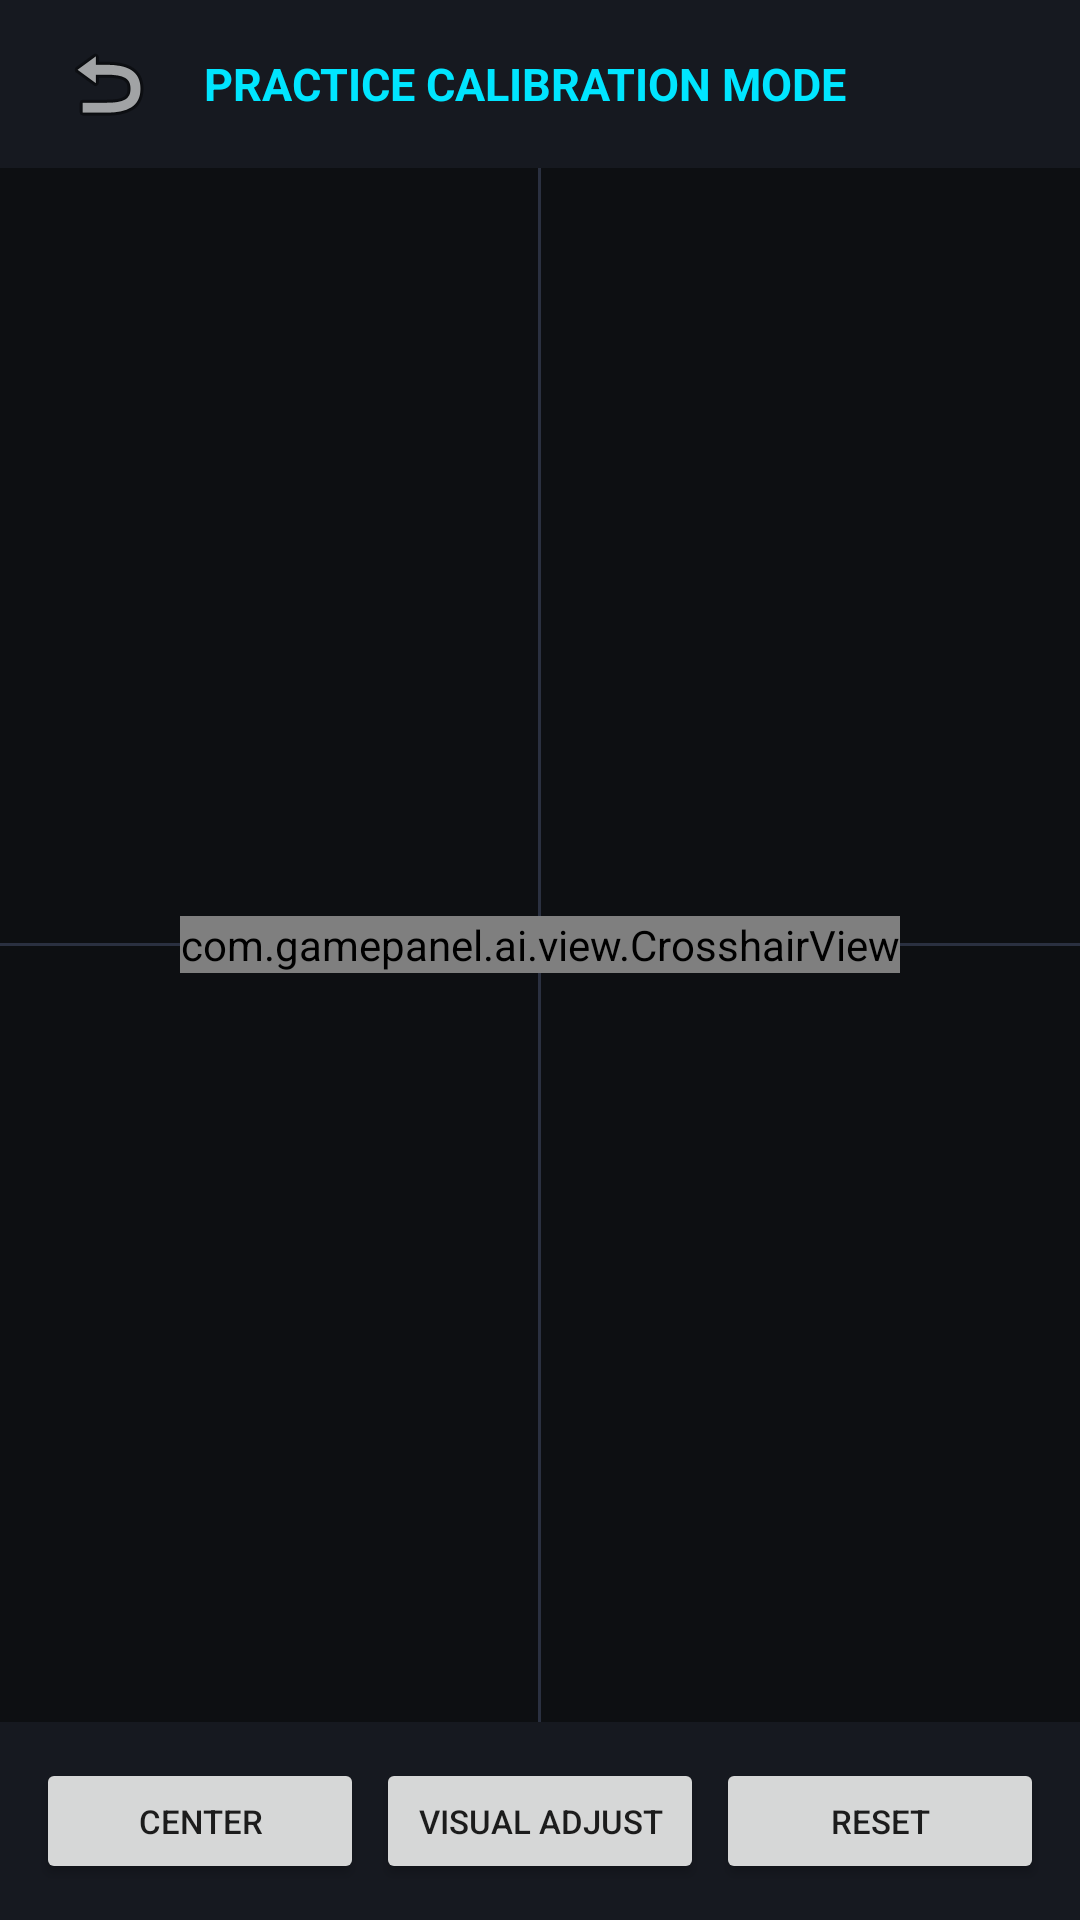

Android layout source for this screen:
<!-- AndroidManifest.xml: application theme Theme.GamePanelAI -->
<!-- res/layout/fragment_calibration.xml -->
<?xml version="1.0" encoding="utf-8"?>
<LinearLayout xmlns:android="http://schemas.android.com/apk/res/android"
    android:layout_width="match_parent"
    android:layout_height="match_parent"
    android:orientation="vertical"
    android:background="@color/bg_dark">

    <LinearLayout
        android:layout_width="match_parent"
        android:layout_height="56dp"
        android:orientation="horizontal"
        android:gravity="center_vertical"
        android:paddingStart="16dp"
        android:paddingEnd="16dp"
        android:background="@color/bg_surface">

        <ImageButton
            android:id="@+id/btnBack"
            android:layout_width="40dp"
            android:layout_height="40dp"
            android:background="?selectableItemBackgroundBorderless"
            android:src="@android:drawable/ic_menu_revert"
            android:contentDescription="Back" />

        <TextView
            android:layout_width="0dp"
            android:layout_height="wrap_content"
            android:layout_weight="1"
            android:text="PRACTICE CALIBRATION MODE"
            android:textColor="@color/accent_cyan"
            android:textSize="15sp"
            android:textStyle="bold"
            android:paddingStart="12dp" />
    </LinearLayout>

    <FrameLayout
        android:id="@+id/calibrationTargetArea"
        android:layout_width="match_parent"
        android:layout_height="0dp"
        android:layout_weight="1"
        android:background="@color/bg_dark">

        <View
            android:layout_width="match_parent"
            android:layout_height="1dp"
            android:layout_gravity="center_vertical"
            android:background="@color/bg_card_stroke" />

        <View
            android:layout_width="1dp"
            android:layout_height="match_parent"
            android:layout_gravity="center_horizontal"
            android:background="@color/bg_card_stroke" />

        <com.gamepanel.ai.view.CrosshairView
            android:id="@+id/calCrosshairView"
            android:layout_width="wrap_content"
            android:layout_height="wrap_content"
            android:layout_gravity="center" />
    </FrameLayout>

    <LinearLayout
        android:layout_width="match_parent"
        android:layout_height="wrap_content"
        android:orientation="horizontal"
        android:padding="12dp"
        android:background="@color/bg_surface">

        <Button
            android:id="@+id/btnCalCenter"
            android:layout_width="0dp"
            android:layout_height="42dp"
            android:layout_weight="1"
            android:layout_marginEnd="4dp"
            android:text="Center"
            android:textSize="11sp" />

        <Button
            android:id="@+id/btnCalVisual"
            android:layout_width="0dp"
            android:layout_height="42dp"
            android:layout_weight="1"
            android:layout_marginEnd="4dp"
            android:text="Visual Adjust"
            android:textSize="11sp" />

        <Button
            android:id="@+id/btnCalReset"
            android:layout_width="0dp"
            android:layout_height="42dp"
            android:layout_weight="1"
            android:text="Reset"
            android:textSize="11sp" />
    </LinearLayout>

</LinearLayout>
<!-- resources referenced by this layout -->
<resources>
  <color name="accent_cyan">#00E5FF</color>
  <color name="bg_card_stroke">#2A3040</color>
  <color name="bg_dark">#0D0F12</color>
  <color name="bg_surface">#161920</color>
  <style name="Theme.GamePanelAI" parent="Theme.MaterialComponents.DayNight.NoActionBar">
          <item name="colorPrimary">@color/accent_cyan</item>
          <item name="colorOnPrimary">@color/bg_dark</item>
          <item name="colorSecondary">@color/accent_green</item>
          <item name="android:windowBackground">@color/bg_dark</item>
          <item name="android:statusBarColor">@color/bg_dark</item>
          <item name="android:navigationBarColor">@color/bg_dark</item>
      </style>
  <color name="accent_green">#00E676</color>
</resources>
